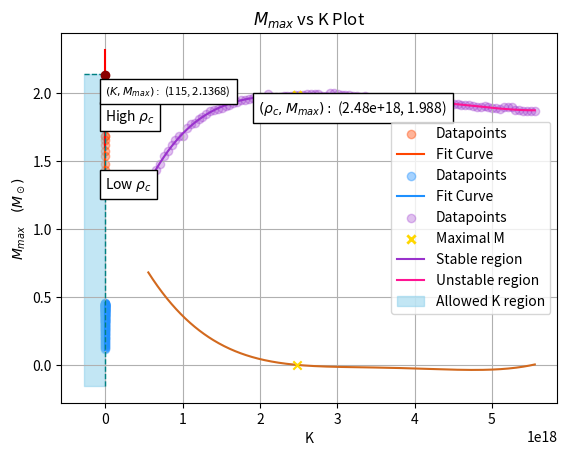

This chart was generated by the following Python code:
import numpy as np
from numpy import pi
import matplotlib.pyplot as plt
from scipy.integrate import solve_ivp
from scipy.optimize import curve_fit





# Useful constants
r_scale_km = 1.477 # in km
r_scale_m = 1477 # in m
K_NS = 100
solar_mass = 1.988416e30





def TOV_eqs(r, mvpb_arr, K):
    # TOVEQS Function for solving the Tolman-Oppenheimer-Volkoff (TOV) ODEs.
    # This function sets the equations up like an ivp to be solved by SciPy's
    # solve_ivp(). It takes care of the edge cases where r = 0 or where p goes
    # below 0 during the integration.

    # v: time dilation factor (nu)
    # b: baryonic mass

    # Initial conditions
    m = mvpb_arr[0]
    v = mvpb_arr[1]
    p = mvpb_arr[2]
    b = mvpb_arr[3]

    # Case when r = 0
    if r == 0:
        dvdr = 0
        dpdr = 0
        dmdr = 0
        dbdr = 0


    else:

        # Case when p goes below 0 (Caused by solve_ivp()'s stepping)
        if p < 0:
            p = 0

        # Compute ρ
        ρ = np.sqrt(p / K)

        # Define ODEs
        dmdr = 4*pi*ρ * r**2
        dvdr = 2 * (m + 4*pi*p*r**3) / (r * (r - 2*m))
        dpdr = (-(m + 4*pi*p*r**3) / (r * (r - 2*m))) * (ρ + p)
        dbdr = dmdr / np.sqrt(np.abs(1 - (2*m / r)))

    return np.array([dmdr, dvdr, dpdr, dbdr])



def p_reaches_0(r, mvpb_arr, K):
    # PREACHES0 This function and the following lines of code act like a
    # signal to solve_ivp() to stop integration when p reaches 0. At that point,
    # we'd have reached the maximal radius of the NS.

    p = mvpb_arr[2]
    return p

p_reaches_0.terminal = True
p_reaches_0.direction = 0





def my_test_einstein():
    """
    Main function for Einstein.

    PARTS A and B: Solves the TOV equations for various ρ_c and plots the
    resultant M(ρc) vs R(ρc) and Δ(ρc) vs R(ρc) curves.

    PART C: Plots M vs ρc and analyzes its derivative to determine the maximal
    stable mass for K = 100.

    PART D: Essentially repeats the relevant procedures from the previous
    parts to plot the maximal stable mass for differing values of K.

    """



    #=========================================================================
    # PARTS A and B
    #=========================================================================
    print("Einstein--Parts A and B Start: \n")

    # NSs have radii 10-20kms. 15 * r_scale means we can see NSs with radii
    # from 0 ~ 30 kms.
    r_span = (0, 15)
    r_eval = np.linspace(r_span[0], r_span[1], 500)

    # In rescaled units, ρ ~ 10^-3, so we check values between 0.9x10^-3 to
    # 9x10^-3
    num_points = 101
    ρ_c_vals = np.linspace(9e-4, 9e-3, num_points)

    # Initialize end of integration value arrays.
    R_pc_vals = np.zeros(len(ρ_c_vals))
    M_pc_vals = np.zeros(len(ρ_c_vals))
    Δ_pc_vals = np.zeros(len(ρ_c_vals))


    for i in range(len(ρ_c_vals)):

        # Record ρ_c and compute initial pressure
        ρ_c = ρ_c_vals[i]
        p_0 = K_NS * (ρ_c**2)

        # Full ODEs initial conditions
        mvp_0 = [0, 0, p_0, 0]

        # Solve ODE system, stopping when p reaches 0.
        sol = solve_ivp(TOV_eqs, r_span, mvp_0, args = (K_NS,), t_eval=r_eval,
                                           method="RK45", events = p_reaches_0)

        # Record final radius, mass, and baryonic mass
        R_pc = sol.t[-1]
        M_pc = sol.y[0, -1]
        B_pc = sol.y[3, -1]

        # Update arrays
        R_pc_vals[i] = R_pc
        M_pc_vals[i] = M_pc
        Δ_pc_vals[i] = (B_pc - M_pc) / M_pc

    # Scale radii
    R_pc_vals *= r_scale_km


    # Make cubic polynomial fit of datapoints
    R_fit = np.linspace(min(R_pc_vals), max(R_pc_vals), 150)

    def cubic_fit(x, a, b, c, d):
        return a*x**3 + b*x**2 + c*x + d

    # Plotting M-R datapoints and fit curve
    coeffsM, cov = curve_fit(cubic_fit, R_pc_vals, M_pc_vals)
    aM, bM, cM, dM = coeffsM

    M_fit = cubic_fit(R_fit, aM, bM, cM, dM)

    plt.scatter(R_pc_vals, M_pc_vals, alpha=0.4, color = "orangered", label = "Datapoints")
    plt.plot(R_fit, M_fit, color = "orangered", label = "Fit Curve")
    plt.title(rf"$M(\rho_c)$ vs $R(\rho_c)$ Plot for NSs (N = {num_points})")
    plt.xlabel(r"$R(\rho_c)$ (km)")
    plt.ylabel(r"$M(\rho_c) \quad (M_\odot)$")
    plt.text(14, 1.3, r"Low $\rho_c$", bbox=dict(facecolor="white"))
    plt.text(10, 1.8, r"High $\rho_c$", bbox=dict(facecolor="white"))
    plt.legend()
    plt.show()


    # Plotting Δ-R datapoints and fit curve (B here for baryonic mass)
    coeffsB, cov = curve_fit(cubic_fit, R_pc_vals, Δ_pc_vals)
    aB, bB, cB, dB = coeffsB

    B_fit = cubic_fit(R_fit, aB, bB, cB, dB)

    plt.scatter(R_pc_vals, Δ_pc_vals, alpha=0.4, color = "dodgerblue", label = "Datapoints")
    plt.plot(R_fit, B_fit, color = "dodgerblue", label = "Fit Curve")
    plt.title(rf"$\Delta(\rho_c)$ vs $R(\rho_c)$ Plot for NSs (N = {num_points})")
    plt.xlabel(r"$R(\rho_c)$ (km)")
    plt.ylabel(r"$\Delta(\rho_c)$")
    plt.legend()
    plt.show()
    print()

    print("Einstein--Parts A and B Done. \n\n\n")



    #=========================================================================
    # PART C
    #=========================================================================
    print("Einstein--Part C Start: \n")

    #-----------------------------------
    # Computing M(ρ_c) vs ρ_c curve
    #-----------------------------------

    # Scale ρ_c values by 1000 just to avoid errors with curve fitting
    ρ_c_vals_scaled = ρ_c_vals * 1e3

    # Perform a quintic polynomial curve fit
    ρ_c_fit = np.linspace(min(ρ_c_vals_scaled), max(ρ_c_vals_scaled), 500)

    def quintic_fit(x, a, b, c, d, e, f):
        return a*x**5 + b*x**4 + c*x**3 + d*x**2 + e*x + f

    coeffs, cov = curve_fit(quintic_fit, ρ_c_vals_scaled, M_pc_vals)
    a, b, c, d, e, f = coeffs

    M_fit = quintic_fit(ρ_c_fit, a, b, c, d, e, f)

    # Rescale ρ_c values and fit to be in units kg/m^3 as instructed
    ρ_c_vals_SI = ρ_c_vals_scaled * (1e-3) * solar_mass / ((r_scale_m)**3)
    ρ_c_fit_SI = ρ_c_fit * (1e-3) * solar_mass / ((r_scale_m)**3)


    #-----------------------------------------
    # Analyzing Stability through dM_dρ_c
    #-----------------------------------------

    # Derivative of quintic polynomial fit
    def derv_quintic_fit(x, a, b, c, d, e):
        return 5*a*x**4 + 4*b*x**3 + 3*c*x**2 + 2*d*x + e

    # Compute dM/dρc
    dM_dρ_c_fit = derv_quintic_fit(ρ_c_fit, a, b, c, d, e)

    # Locate point where derivative is 0, i.e maximal M
    zero_crossing_idx = np.where((dM_dρ_c_fit[:-1] > 0) & (dM_dρ_c_fit[1:] < 0))[0]
    max_M = M_fit[zero_crossing_idx]
    max_M_ρ_c_SI = ρ_c_fit_SI[zero_crossing_idx]

    # Seperate stable and unstable regimes
    M_fit_stable = M_fit[:int(zero_crossing_idx)]
    ρ_c_fit_SI_stable = ρ_c_fit_SI[:int(zero_crossing_idx)]
    M_fit_unstable = M_fit[int(zero_crossing_idx):]
    ρ_c_fit_SI_unstable = ρ_c_fit_SI[int(zero_crossing_idx):]


    #--------------
    # Plotting
    #--------------

    # Plot M vs ρc datapoints and stable and unstable fit curves, report maximal Mass
    plt.scatter(ρ_c_vals_SI, M_pc_vals, alpha = 0.3, color = "darkorchid", label = "Datapoints")
    plt.scatter(max_M_ρ_c_SI, max_M, marker= "x", lw=2, label = "Maximal M", color = "gold", zorder = 3)
    plt.plot(ρ_c_fit_SI_stable, M_fit_stable, color = "darkorchid", label = "Stable region")
    plt.plot(ρ_c_fit_SI_unstable, M_fit_unstable, color = "deeppink", label = "Unstable region")
    plt.title(rf"$M(\rho_c)$ vs $\rho_c$ Plot for NSs (N = {num_points})")
    plt.xlabel(r"$\rho_c$ $\left(\frac{kg}{m^3}\right)$")
    plt.ylabel(r"$M(\rho_c) \quad (M_\odot)$")
    plt.text(max_M_ρ_c_SI-5e17, max_M - 0.13,
    rf"$(\rho_c, M_{{max}}):$ ({float(max_M_ρ_c_SI):.2e}, {float(max_M):.3f})",
    bbox=dict(facecolor="white"), fontsize = 10)
    plt.legend()
    plt.show()

    # Plot dM/dρc
    plt.plot(ρ_c_fit_SI, dM_dρ_c_fit, color = "chocolate")
    plt.scatter(ρ_c_fit_SI[zero_crossing_idx], 0,marker= "x", color = "gold", zorder=3)
    plt.title(rf"$\frac{{dM}}{{d\rho_c}}$ vs $\rho_c$ plot for NSs (N = {num_points})")
    plt.xlabel(r"$\rho_c$ $\left(\frac{kg}{m^3}\right)$")
    plt.ylabel(r"$dM/d\rho_c$")
    plt.grid(True)
    plt.show()
    print()

    print("Einstein--Part C Done. \n\n\n")



    #=========================================================================
    # PART D
    #=========================================================================

    print("Einstein--Part D Start: \n")

    print()
    print("This computation may take a while.")


    # Set initial parameters
    num_Ks = 70
    K_vals = []
    lowest_K = K_NS - num_Ks//2 # 65
    highest_K = K_NS + num_Ks//2 + 1 # 136

    max_M_vals = []

    r_span = (0, 15)
    r_eval = np.linspace(r_span[0], r_span[1], 500)

    num_points = 101
    ρ_c_vals = np.linspace(9e-4, 9e-3, num_points)

    ρ_c_vals_scaled = ρ_c_vals * 1e3
    ρ_c_fit = np.linspace(min(ρ_c_vals_scaled), max(ρ_c_vals_scaled), 500)

    # Run loop over different K values
    for K in range(lowest_K, highest_K, 2):

        M_pc_vals = np.zeros(len(ρ_c_vals))

        # Run loop over differing ρc as before
        for i in range(len(ρ_c_vals)):

            # Record ρ_c and compute initial pressure
            ρ_c = ρ_c_vals[i]
            p_0 = K * (ρ_c**2)

            # Full ODEs initial conditions
            mvp_0 = [0, 0, p_0, 0]

            # Solve ODE system, stopping when p reaches 0.
            sol = solve_ivp(TOV_eqs, r_span, mvp_0, args = (K,), t_eval=r_eval,
                                          method="RK45", events = p_reaches_0)

            # Compute the M(pc) values for the differing ρc
            M_pc = sol.y[0, -1]
            M_pc_vals[i] = M_pc


        # Perform a fit, and find the maximal mass for this K
        coeffs, cov = curve_fit(quintic_fit, ρ_c_vals_scaled, M_pc_vals)
        a, b, c, d, e, f = coeffs

        M_fit = quintic_fit(ρ_c_fit, a, b, c, d, e, f)

        dM_dρ_c_fit = derv_quintic_fit(ρ_c_fit, a, b, c, d, e)

        zero_crossing_idx = np.where((dM_dρ_c_fit[:-1] > 0) & (dM_dρ_c_fit[1:] < 0))[0]

        max_M = M_fit[zero_crossing_idx]

        # Record current maximal mass and K, then repeat for different K
        max_M_vals.append(max_M)
        K_vals.append(K)

    max_M_vals =  np.array(max_M_vals)
    K_vals = np.array(K_vals)


    #--------------
    # Plotting
    #--------------
    max_M_observed = 2.14

    max_allowed_idx = np.abs(max_M_vals - max_M_observed).argmin()

    max_allowed_K = K_vals[max_allowed_idx]
    max_allowed_M = float(max_M_vals[max_allowed_idx])


    plt.scatter(max_allowed_K, max_allowed_M, color = "darkred", zorder = 3)
    plt.plot(K_vals, max_M_vals, color = "red")

    xmin, xmax = plt.gca().get_xlim()
    ymin, ymax = plt.gca().get_ylim()

    plt.vlines(max_allowed_K, ymin, max_M_observed, color="teal", linestyle ="--", lw = 1)
    plt.hlines(max_M_observed, xmin, max_allowed_K, color="teal", linestyle ="--", lw = 1)
    plt.fill_betweenx(y=[ymin, max_M_observed], x1=xmin, x2=max_allowed_K,
                      color="skyblue", alpha=0.5, label="Allowed K region")
    plt.text(max_allowed_K-2, max_M_observed-0.15,
    rf"$(K, M_{{max}}):$ ({max_allowed_K}, {max_allowed_M:.4f})",
    bbox=dict(facecolor="white"), fontsize = 8)
    plt.xlabel("K")
    plt.ylabel(r"$M_{max} \quad (M_\odot)$")
    plt.title(r"$M_{max}$ vs K Plot")
    plt.legend()
    plt.show()
    print()

    print("Einstein--Part D Done. \n\n\n")



    #=========================================================================
    # END
    #=========================================================================
    return





if __name__ == "__main__":
    my_test_einstein()